Dataset: isolated_obj (GitHub, aharmer/dishBugs). Classes: acari mites and ticks, amphipoda, annelida worms, araneae spiders, archaeognatha bristletails, blattodea cockroaches, carabidae ground beetles, chilopoda centipedes, coleoptera beetles, coleoptera larva, collembola springtails, diplopoda millipedes, diptera flies, formicidae ants, gastropoda snails and slugs, hymenoptera bees and wasps, isopoda woodlice, opiliones harvestmen, orthoptera grasshoppers and crickets, pseudoscorpiones false scorpions, tipulidae crane flies, vespidae wasps.

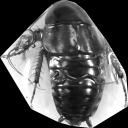
Label: blattodea cockroaches

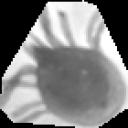
Label: acari mites and ticks

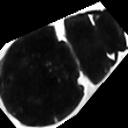
Label: coleoptera beetles

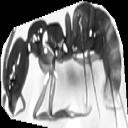
Label: formicidae ants

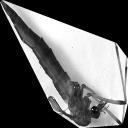
Label: tipulidae crane flies

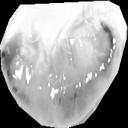
Label: amphipoda
